Image classification data set "dataset_oiseaux" (Yannickthomas0602/Yolo_projet_etude on GitHub). Class labels (4): balbuzard, cormoran, heron, mouette goeland.

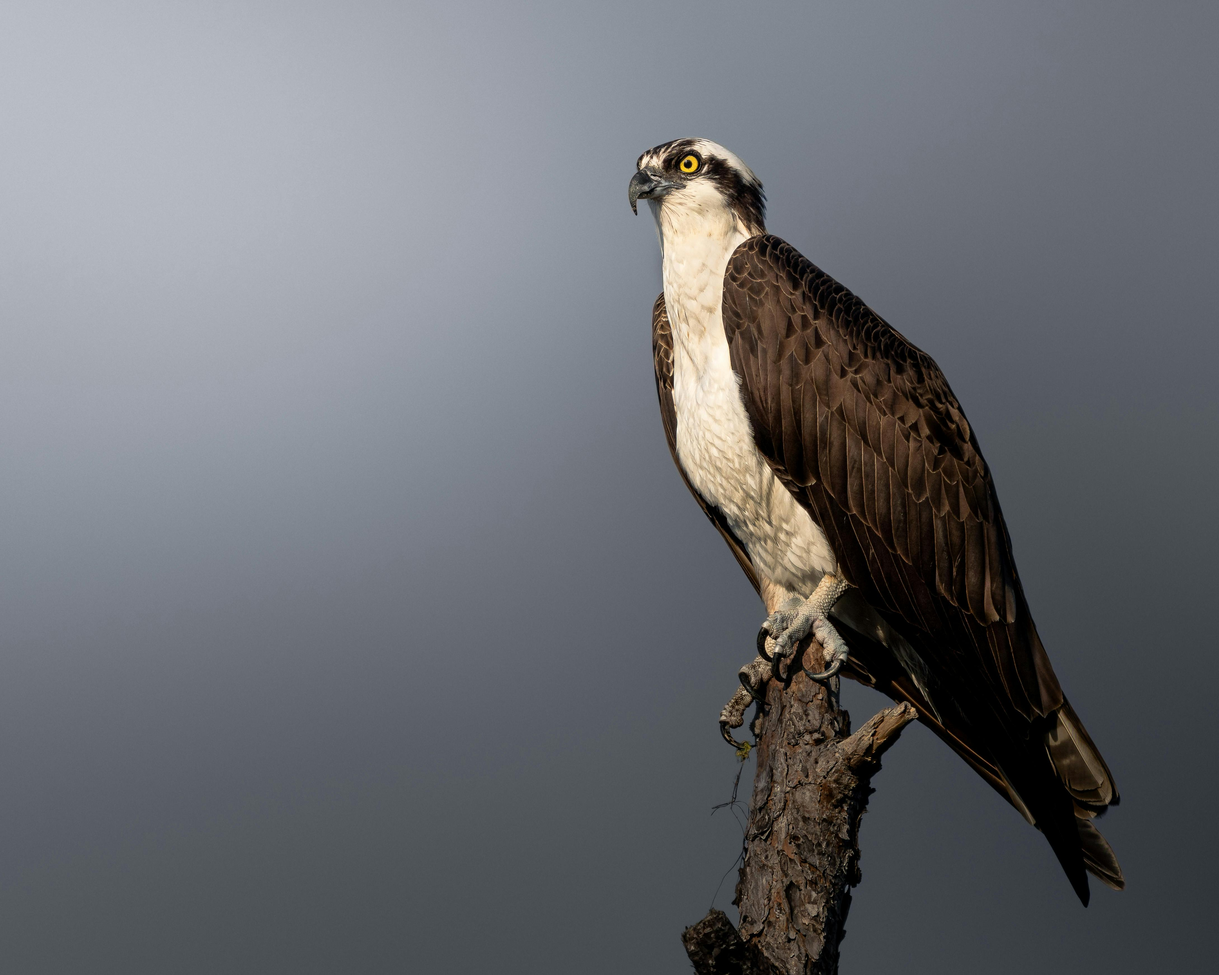
Label: balbuzard

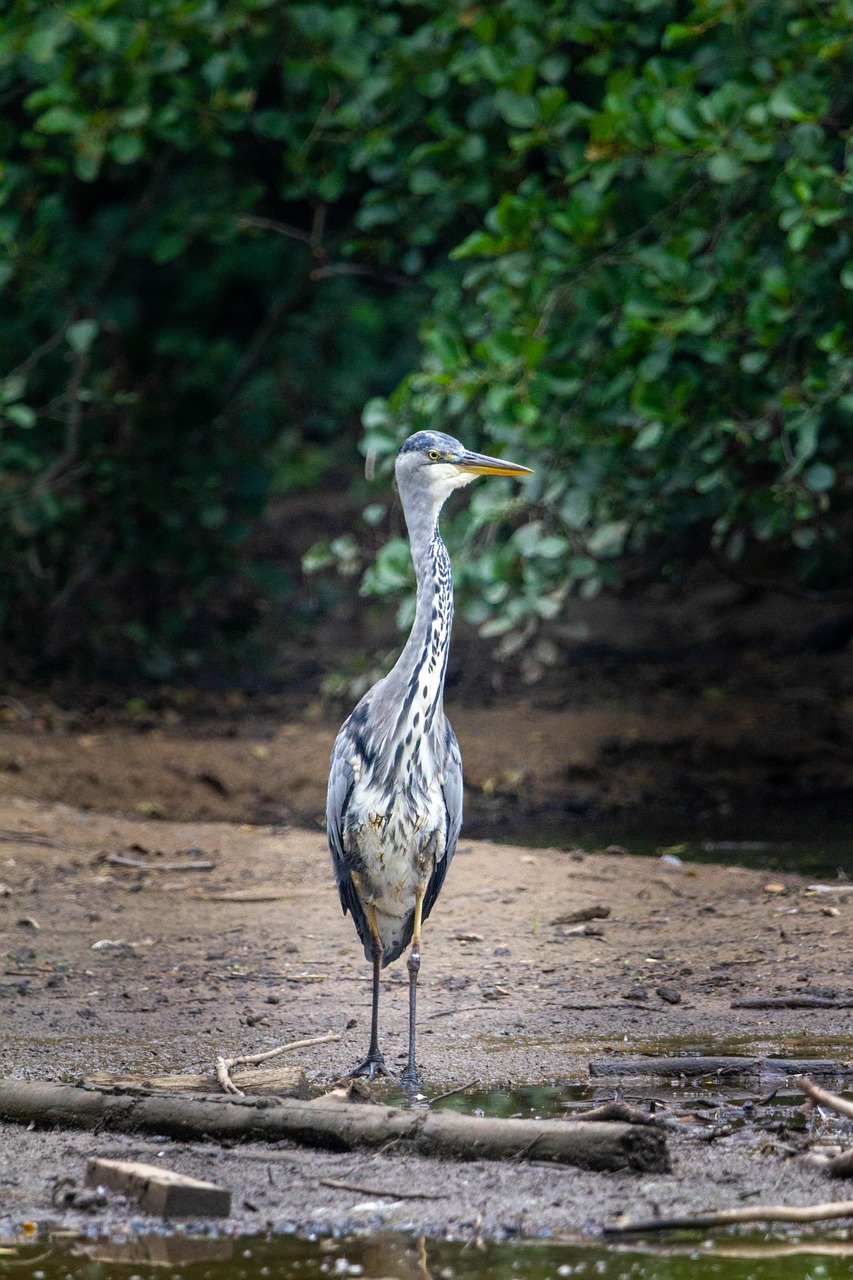
Label: heron

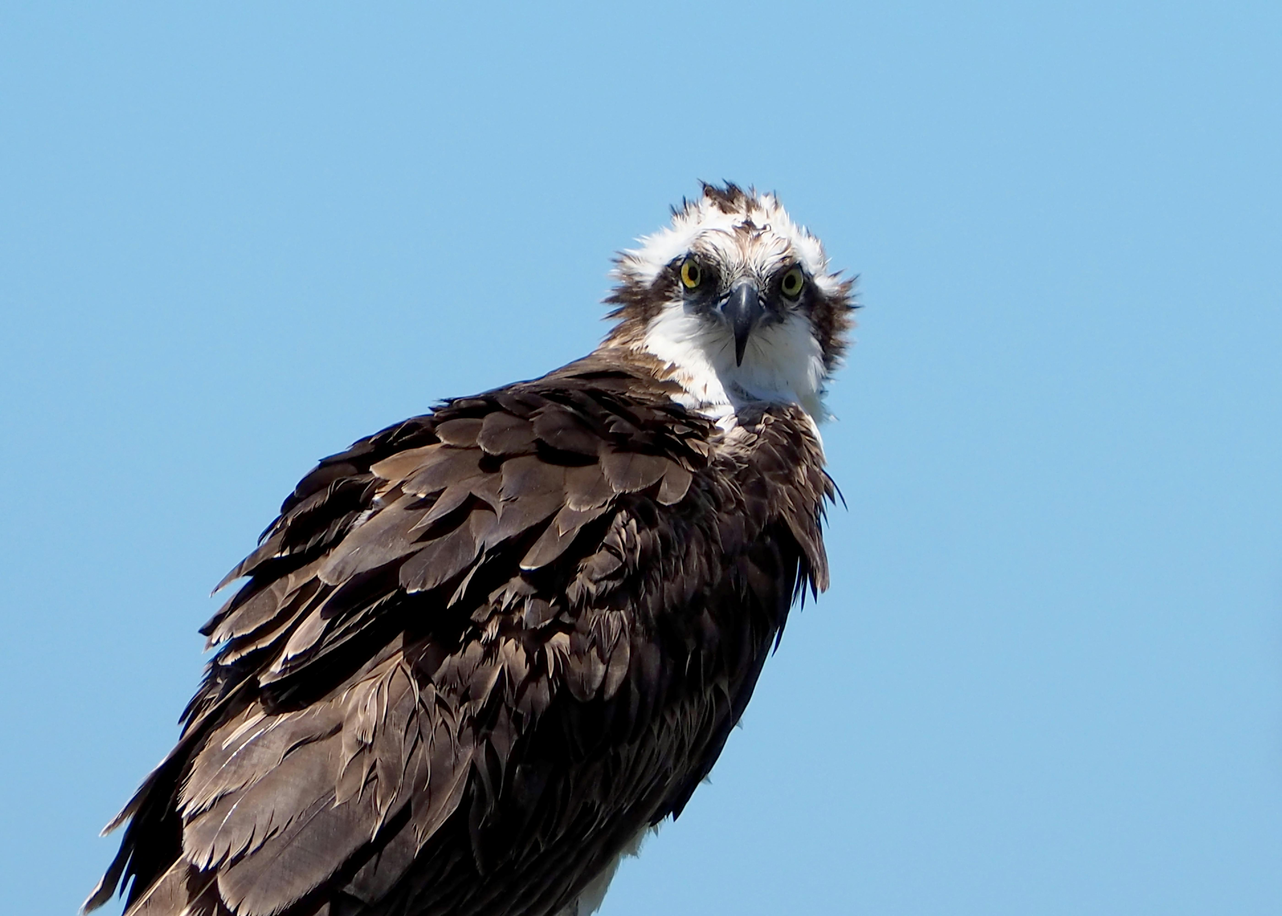
Label: balbuzard

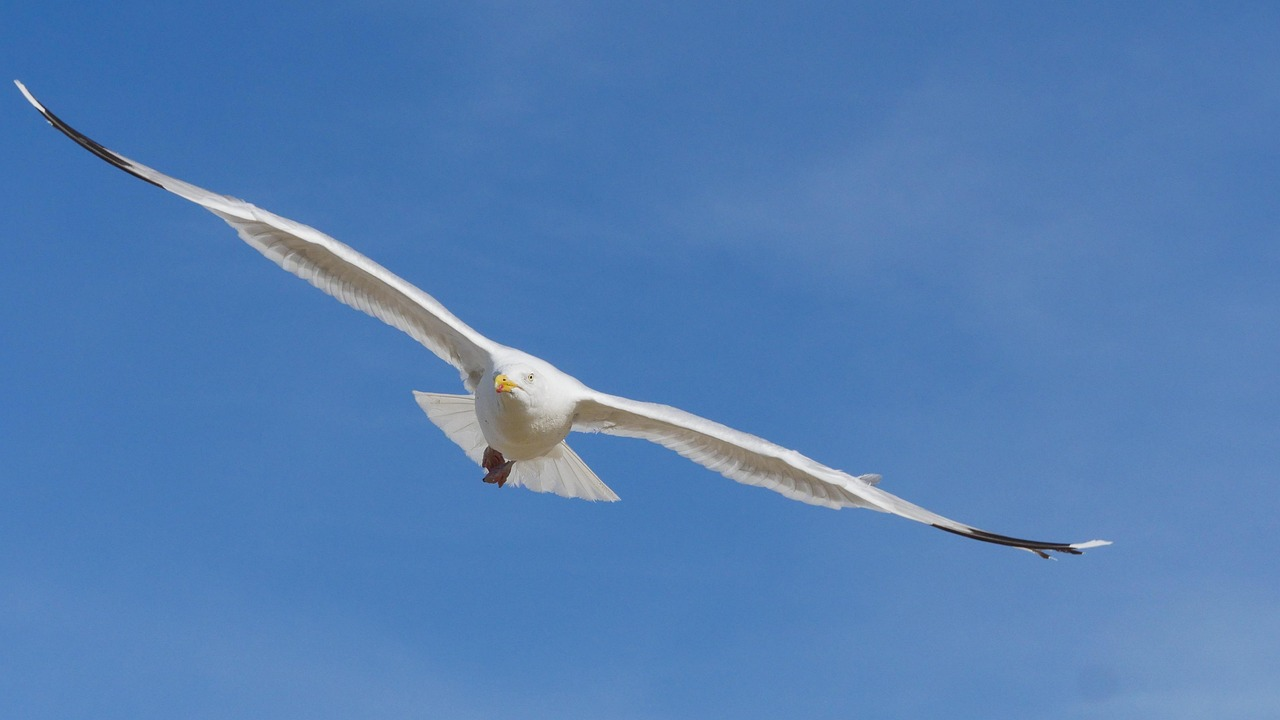
Label: mouette goeland

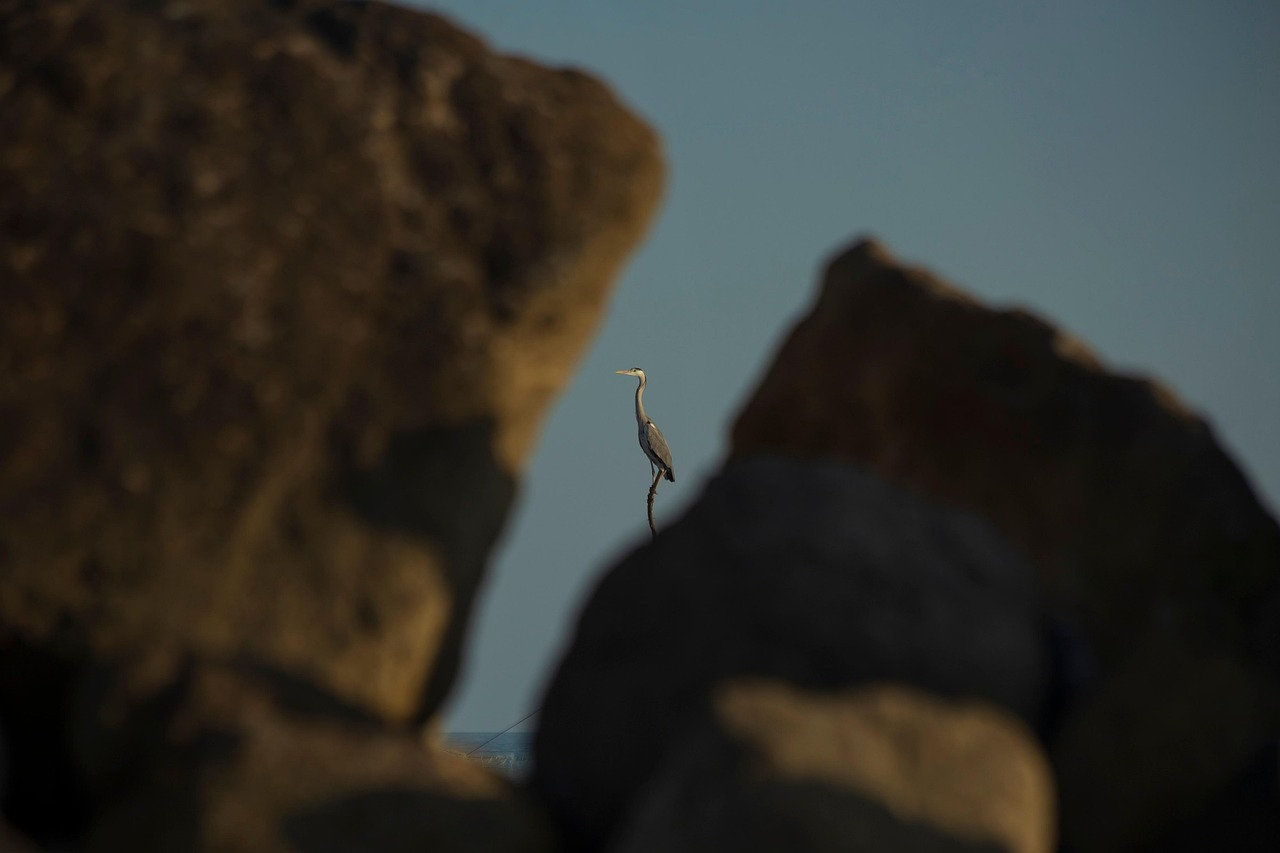
Label: heron

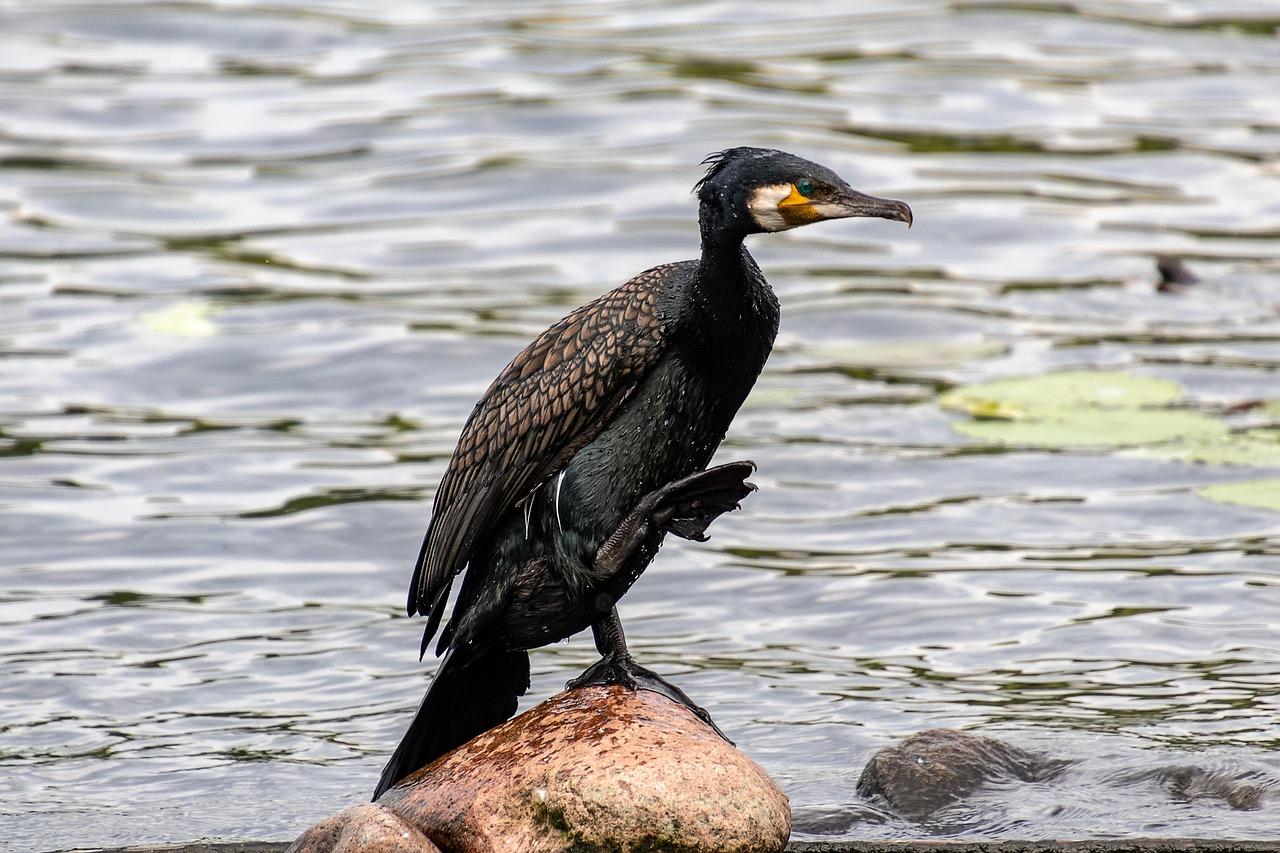
Label: cormoran
